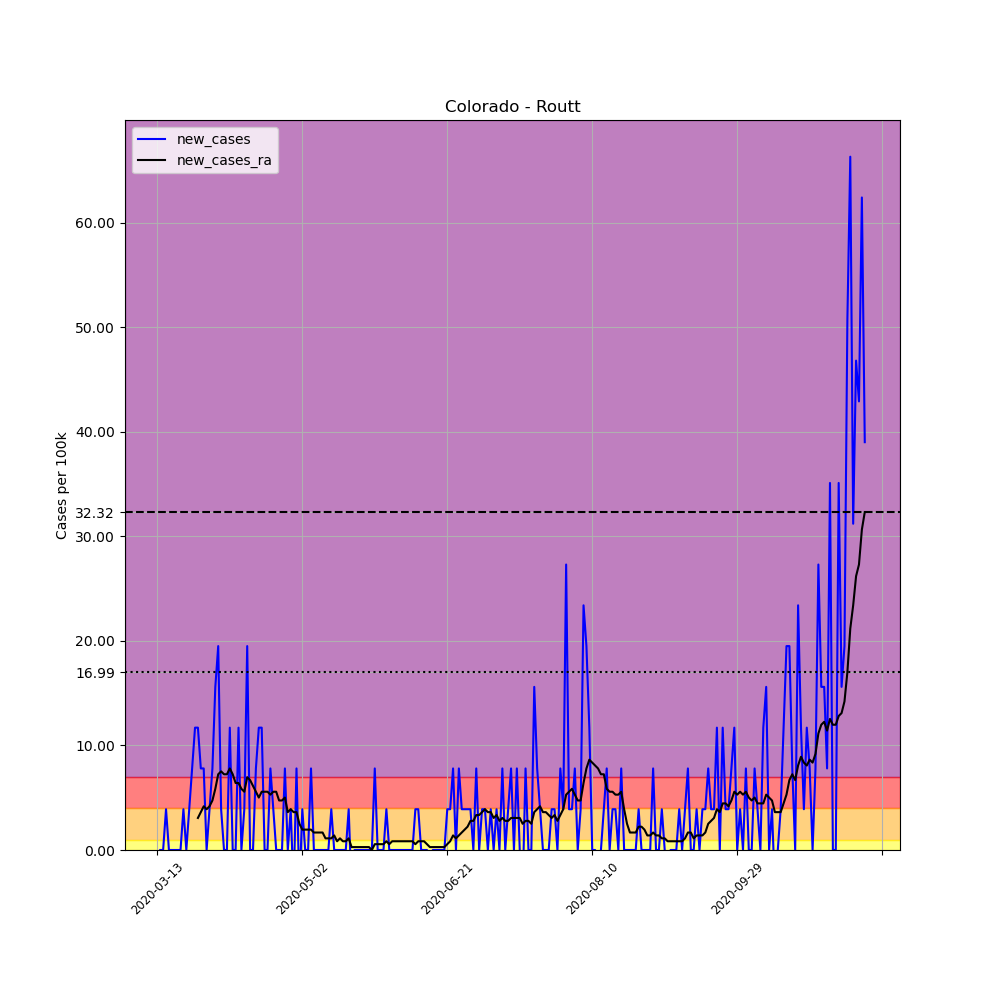

The data file committed next to this chart (first rows):
, date, county, state, fips, cases, deaths, COUNTY, STNAME, CTYNAME, POPESTIMATE2019, per_100k, new_cases, new_cases_ra
65048, 2020-03-13, Routt, Colorado, 8107, 1, 0, 107, Colorado, Routt, 25638, 3.9, , 
65049, 2020-03-14, Routt, Colorado, 8107, 1, 0, 107, Colorado, Routt, 25638, 3.9, 0.0, 
65050, 2020-03-15, Routt, Colorado, 8107, 1, 0, 107, Colorado, Routt, 25638, 3.9, 0.0, 
65051, 2020-03-16, Routt, Colorado, 8107, 2, 0, 107, Colorado, Routt, 25638, 7.801, 3.9, 
65052, 2020-03-17, Routt, Colorado, 8107, 2, 0, 107, Colorado, Routt, 25638, 7.801, 0.0, 
65053, 2020-03-18, Routt, Colorado, 8107, 2, 0, 107, Colorado, Routt, 25638, 7.801, 0.0, 
65054, 2020-03-19, Routt, Colorado, 8107, 2, 0, 107, Colorado, Routt, 25638, 7.801, 0.0, 
65055, 2020-03-20, Routt, Colorado, 8107, 2, 0, 107, Colorado, Routt, 25638, 7.801, 0.0, 
65056, 2020-03-21, Routt, Colorado, 8107, 2, 0, 107, Colorado, Routt, 25638, 7.801, 0.0, 
65057, 2020-03-22, Routt, Colorado, 8107, 3, 0, 107, Colorado, Routt, 25638, 11.7, 3.9, 
65058, 2020-03-23, Routt, Colorado, 8107, 3, 0, 107, Colorado, Routt, 25638, 11.7, 0.0, 
65059, 2020-03-24, Routt, Colorado, 8107, 4, 0, 107, Colorado, Routt, 25638, 15.6, 3.9, 
65060, 2020-03-25, Routt, Colorado, 8107, 6, 0, 107, Colorado, Routt, 25638, 23.4, 7.801, 
65061, 2020-03-26, Routt, Colorado, 8107, 9, 0, 107, Colorado, Routt, 25638, 35.1, 11.7, 
65062, 2020-03-27, Routt, Colorado, 8107, 12, 0, 107, Colorado, Routt, 25638, 46.81, 11.7, 3.065
65063, 2020-03-28, Routt, Colorado, 8107, 14, 0, 107, Colorado, Routt, 25638, 54.61, 7.801, 3.622
65064, 2020-03-29, Routt, Colorado, 8107, 16, 0, 107, Colorado, Routt, 25638, 62.41, 7.801, 4.179
65065, 2020-03-30, Routt, Colorado, 8107, 16, 0, 107, Colorado, Routt, 25638, 62.41, 0.0, 3.9
65066, 2020-03-31, Routt, Colorado, 8107, 17, 0, 107, Colorado, Routt, 25638, 66.31, 3.9, 4.179
65067, 2020-04-01, Routt, Colorado, 8107, 19, 0, 107, Colorado, Routt, 25638, 74.11, 7.801, 4.736
65068, 2020-04-02, Routt, Colorado, 8107, 23, 0, 107, Colorado, Routt, 25638, 89.71, 15.6, 5.851
65069, 2020-04-03, Routt, Colorado, 8107, 28, 0, 107, Colorado, Routt, 25638, 109.2, 19.5, 7.244
65070, 2020-04-04, Routt, Colorado, 8107, 29, 0, 107, Colorado, Routt, 25638, 113.1, 3.9, 7.522
65071, 2020-04-05, Routt, Colorado, 8107, 29, 0, 107, Colorado, Routt, 25638, 113.1, 0.0, 7.244
65072, 2020-04-06, Routt, Colorado, 8107, 29, 0, 107, Colorado, Routt, 25638, 113.1, 0.0, 7.244
65073, 2020-04-07, Routt, Colorado, 8107, 32, 0, 107, Colorado, Routt, 25638, 124.8, 11.7, 7.801
65074, 2020-04-08, Routt, Colorado, 8107, 32, 0, 107, Colorado, Routt, 25638, 124.8, 0.0, 7.244
65075, 2020-04-09, Routt, Colorado, 8107, 32, 0, 107, Colorado, Routt, 25638, 124.8, 0.0, 6.408
65076, 2020-04-10, Routt, Colorado, 8107, 35, 1, 107, Colorado, Routt, 25638, 136.5, 11.7, 6.408
65077, 2020-04-11, Routt, Colorado, 8107, 35, 1, 107, Colorado, Routt, 25638, 136.5, 0.0, 5.851
65078, 2020-04-12, Routt, Colorado, 8107, 36, 1, 107, Colorado, Routt, 25638, 140.4, 3.9, 5.572
65079, 2020-04-13, Routt, Colorado, 8107, 41, 1, 107, Colorado, Routt, 25638, 159.9, 19.5, 6.965
65080, 2020-04-14, Routt, Colorado, 8107, 41, 1, 107, Colorado, Routt, 25638, 159.9, 0.0, 6.687
65081, 2020-04-15, Routt, Colorado, 8107, 41, 1, 107, Colorado, Routt, 25638, 159.9, 0.0, 6.129
65082, 2020-04-16, Routt, Colorado, 8107, 43, 1, 107, Colorado, Routt, 25638, 167.7, 7.801, 5.572
65083, 2020-04-17, Routt, Colorado, 8107, 46, 1, 107, Colorado, Routt, 25638, 179.4, 11.7, 5.015
65084, 2020-04-18, Routt, Colorado, 8107, 49, 2, 107, Colorado, Routt, 25638, 191.1, 11.7, 5.572
65085, 2020-04-19, Routt, Colorado, 8107, 49, 2, 107, Colorado, Routt, 25638, 191.1, 0.0, 5.572
65086, 2020-04-20, Routt, Colorado, 8107, 49, 2, 107, Colorado, Routt, 25638, 191.1, 0.0, 5.572
65087, 2020-04-21, Routt, Colorado, 8107, 51, 2, 107, Colorado, Routt, 25638, 198.9, 7.801, 5.293
65088, 2020-04-22, Routt, Colorado, 8107, 52, 3, 107, Colorado, Routt, 25638, 202.8, 3.9, 5.572
65089, 2020-04-23, Routt, Colorado, 8107, 52, 3, 107, Colorado, Routt, 25638, 202.8, 0.0, 5.572
65090, 2020-04-24, Routt, Colorado, 8107, 52, 4, 107, Colorado, Routt, 25638, 202.8, 0.0, 4.736
65091, 2020-04-25, Routt, Colorado, 8107, 52, 4, 107, Colorado, Routt, 25638, 202.8, 0.0, 4.736
65092, 2020-04-26, Routt, Colorado, 8107, 54, 4, 107, Colorado, Routt, 25638, 210.6, 7.801, 5.015
65093, 2020-04-27, Routt, Colorado, 8107, 54, 4, 107, Colorado, Routt, 25638, 210.6, 0.0, 3.622
65094, 2020-04-28, Routt, Colorado, 8107, 55, 4, 107, Colorado, Routt, 25638, 214.5, 3.9, 3.9
65095, 2020-04-29, Routt, Colorado, 8107, 54, 4, 107, Colorado, Routt, 25638, 210.6, -3.9, 3.622
65096, 2020-04-30, Routt, Colorado, 8107, 56, 4, 107, Colorado, Routt, 25638, 218.4, 7.801, 3.622
65097, 2020-05-01, Routt, Colorado, 8107, 55, 5, 107, Colorado, Routt, 25638, 214.5, -3.9, 2.507
65098, 2020-05-02, Routt, Colorado, 8107, 56, 5, 107, Colorado, Routt, 25638, 218.4, 3.9, 1.95
65099, 2020-05-03, Routt, Colorado, 8107, 56, 5, 107, Colorado, Routt, 25638, 218.4, 0.0, 1.95
65100, 2020-05-04, Routt, Colorado, 8107, 56, 6, 107, Colorado, Routt, 25638, 218.4, 0.0, 1.95
65101, 2020-05-05, Routt, Colorado, 8107, 58, 6, 107, Colorado, Routt, 25638, 226.2, 7.801, 1.95
65102, 2020-05-06, Routt, Colorado, 8107, 58, 6, 107, Colorado, Routt, 25638, 226.2, 0.0, 1.672
65103, 2020-05-07, Routt, Colorado, 8107, 58, 6, 107, Colorado, Routt, 25638, 226.2, 0.0, 1.672
65104, 2020-05-08, Routt, Colorado, 8107, 58, 6, 107, Colorado, Routt, 25638, 226.2, 0.0, 1.672
65105, 2020-05-09, Routt, Colorado, 8107, 58, 6, 107, Colorado, Routt, 25638, 226.2, 0.0, 1.672
65106, 2020-05-10, Routt, Colorado, 8107, 58, 6, 107, Colorado, Routt, 25638, 226.2, 0.0, 1.114
65107, 2020-05-11, Routt, Colorado, 8107, 58, 6, 107, Colorado, Routt, 25638, 226.2, 0.0, 1.114
... 185 more rows
